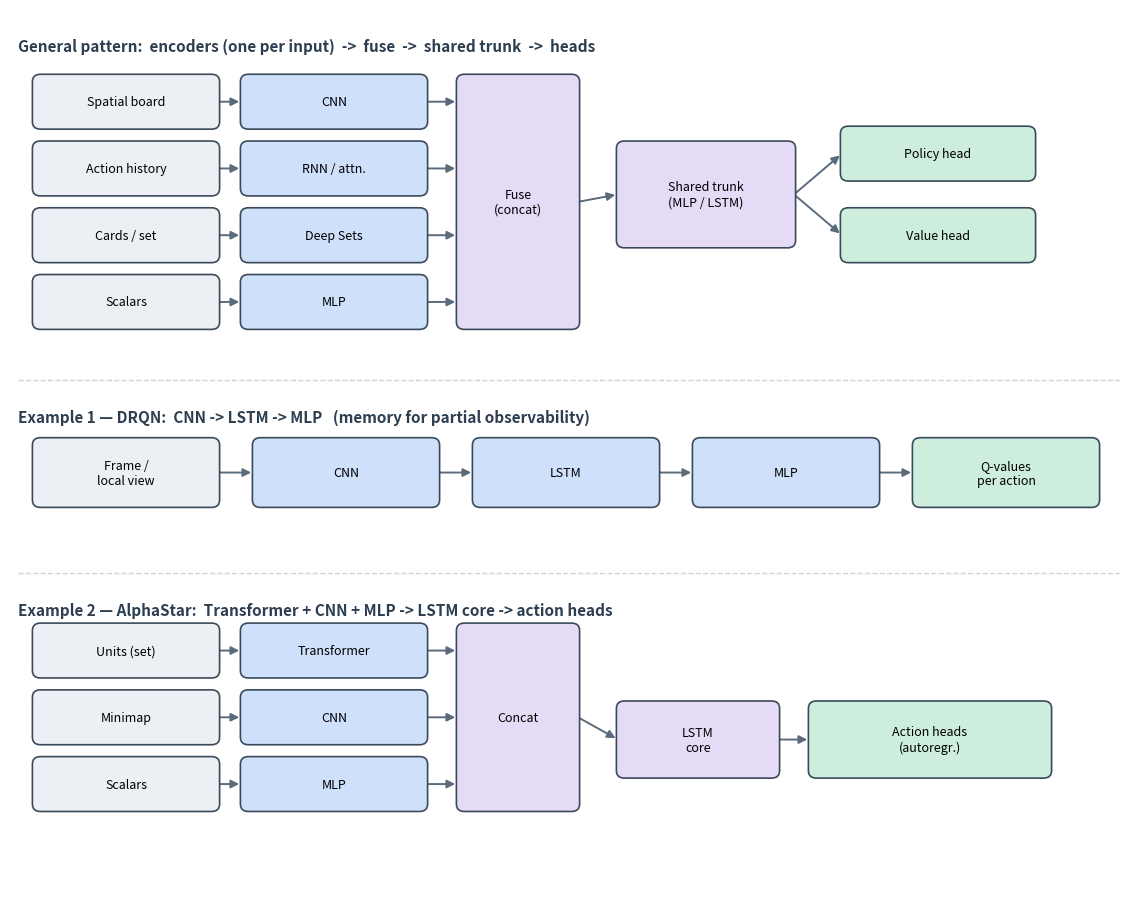

This figure's Python source: (Note: this script raises an exception after producing the figure.)
"""Generate the hybrid-architecture schematic for the Step 5 summary.

Shows the encoder -> fuse -> trunk -> heads pattern, plus two concrete
examples (DRQN, AlphaStar). Output: arch_hybrid.png in this directory.
"""
import matplotlib
matplotlib.use("Agg")
import matplotlib.pyplot as plt
from matplotlib.patches import FancyBboxPatch, FancyArrowPatch

C_IN = "#eceff3"    # input
C_ENC = "#cfe0fb"   # encoder
C_FUSE = "#e6dbf7"  # fuse / trunk
C_HEAD = "#cdeedd"  # head / output
EC = "#3b4a5a"


def box(ax, x, y, w, h, label, fc, fs=9.5):
    ax.add_patch(FancyBboxPatch((x, y), w, h,
                 boxstyle="round,pad=0.02,rounding_size=0.10",
                 facecolor=fc, edgecolor=EC, lw=1.2, zorder=2))
    ax.text(x + w / 2, y + h / 2, label, ha="center", va="center", fontsize=fs, zorder=3)
    return (x, y, w, h)


def rc(b):
    return (b[0] + b[2], b[1] + b[3] / 2)


def lc(b):
    return (b[0], b[1] + b[3] / 2)


def arr(ax, p, q, color="#5b6b7b", lw=1.4):
    ax.add_patch(FancyArrowPatch(p, q, arrowstyle="-|>", mutation_scale=12,
                 color=color, lw=lw, zorder=1, shrinkA=1, shrinkB=2))


def title(ax, y, txt):
    ax.text(0.1, y, txt, fontsize=11, fontweight="bold", color="#2c3e50", va="center")


fig, ax = plt.subplots(figsize=(11.5, 9.2))
ax.set_xlim(0, 14)
ax.set_ylim(0, 12)
ax.axis("off")

# ===== Section A: general pattern =====
title(ax, 11.5, "General pattern:  encoders (one per input)  ->  fuse  ->  shared trunk  ->  heads")
H = 0.7
xs_in, xs_enc, x_fuse, x_trunk, x_head = 0.3, 2.9, 5.6, 7.6, 10.4
ys = [10.4, 9.5, 8.6, 7.7]
in_labels = ["Spatial board", "Action history", "Cards / set", "Scalars"]
enc_labels = ["CNN", "RNN / attn.", "Deep Sets", "MLP"]
encs = []
for y, il, el in zip(ys, in_labels, enc_labels):
    b_in = box(ax, xs_in, y, 2.3, H, il, C_IN, fs=9)
    b_en = box(ax, xs_enc, y, 2.3, H, el, C_ENC, fs=9)
    arr(ax, rc(b_in), lc(b_en))
    encs.append(b_en)
fuse = box(ax, x_fuse, ys[-1], 1.5, ys[0] + H - ys[-1], "Fuse\n(concat)", C_FUSE, fs=9)
for b_en in encs:
    arr(ax, rc(b_en), (x_fuse, b_en[1] + b_en[3] / 2))
trunk = box(ax, x_trunk, 8.8, 2.2, 1.4, "Shared trunk\n(MLP / LSTM)", C_FUSE, fs=9)
arr(ax, rc(fuse), lc(trunk))
ph = box(ax, x_head, 9.7, 2.4, 0.7, "Policy head", C_HEAD, fs=9)
vh = box(ax, x_head, 8.6, 2.4, 0.7, "Value head", C_HEAD, fs=9)
arr(ax, rc(trunk), lc(ph))
arr(ax, rc(trunk), lc(vh))

ax.plot([0.1, 13.9], [7.0, 7.0], color="#d0d5db", lw=1, ls="--")

# ===== Section B: DRQN =====
title(ax, 6.5, "Example 1 — DRQN:  CNN -> LSTM -> MLP   (memory for partial observability)")
yB = 5.3
xb = 0.3
prev = None
for lab, fc in [("Frame /\nlocal view", C_IN), ("CNN", C_ENC), ("LSTM", C_ENC),
                ("MLP", C_ENC), ("Q-values\nper action", C_HEAD)]:
    b = box(ax, xb, yB, 2.3, 0.9, lab, fc, fs=9)
    if prev is not None:
        arr(ax, rc(prev), lc(b))
    prev = b
    xb += 2.75

ax.plot([0.1, 13.9], [4.4, 4.4], color="#d0d5db", lw=1, ls="--")

# ===== Section C: AlphaStar =====
title(ax, 3.9, "Example 2 — AlphaStar:  Transformer + CNN + MLP -> LSTM core -> action heads")
xs_in2, xs_enc2, x_cat, x_lstm, x_head2 = 0.3, 2.9, 5.6, 7.6, 10.0
ys2 = [3.0, 2.1, 1.2]
encs2 = []
for y, il, el in zip(ys2, ["Units (set)", "Minimap", "Scalars"],
                     ["Transformer", "CNN", "MLP"]):
    b_in = box(ax, xs_in2, y, 2.3, 0.7, il, C_IN, fs=9)
    b_en = box(ax, xs_enc2, y, 2.3, 0.7, el, C_ENC, fs=9)
    arr(ax, rc(b_in), lc(b_en))
    encs2.append(b_en)
cat = box(ax, x_cat, ys2[-1], 1.5, ys2[0] + 0.7 - ys2[-1], "Concat", C_FUSE, fs=9)
for b_en in encs2:
    arr(ax, rc(b_en), (x_cat, b_en[1] + b_en[3] / 2))
lstm = box(ax, x_lstm, 1.65, 2.0, 1.0, "LSTM\ncore", C_FUSE, fs=9)
arr(ax, rc(cat), lc(lstm))
heads2 = box(ax, x_head2, 1.65, 3.0, 1.0, "Action heads\n(autoregr.)", C_HEAD, fs=9)
arr(ax, rc(lstm), lc(heads2))

plt.tight_layout()
out = "deliverables/reports/step05/summary/arch_hybrid.png"
fig.savefig(out, dpi=130, bbox_inches="tight")
print("saved", out)
